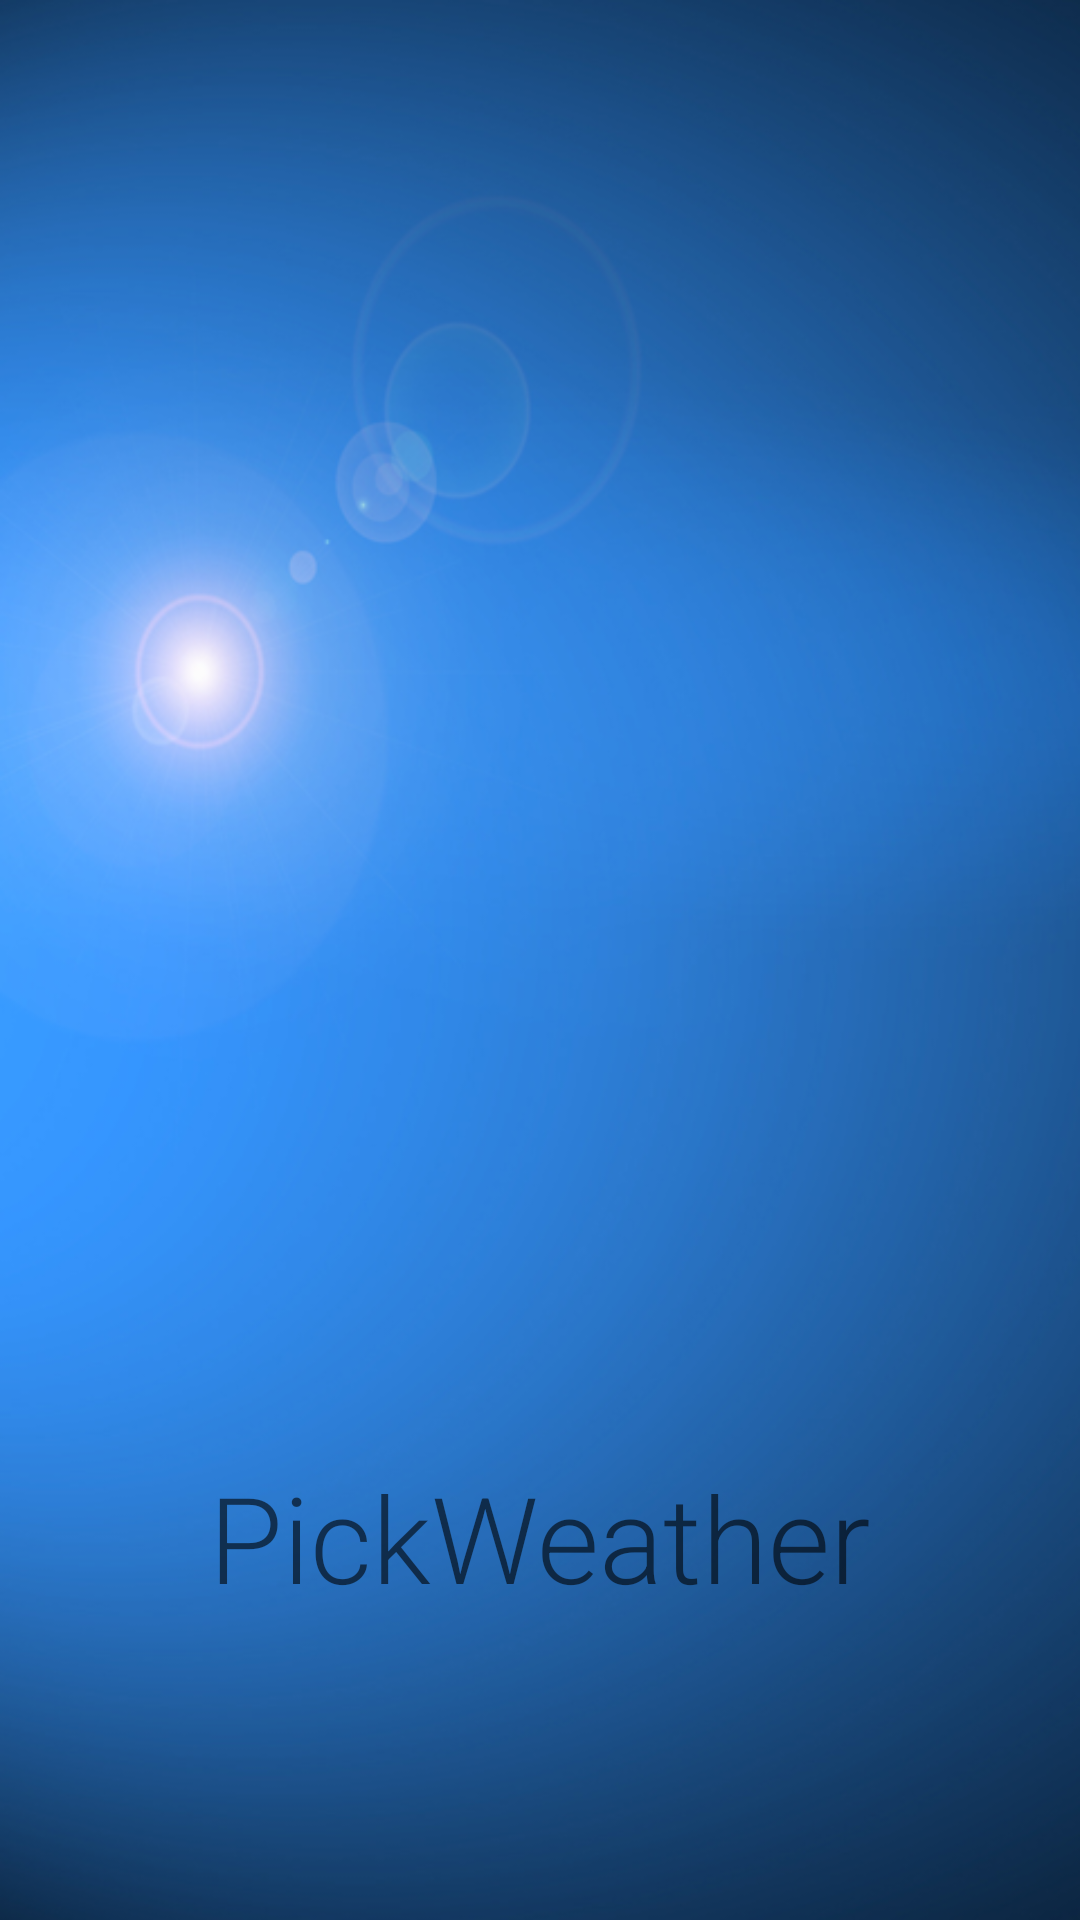

Write the Android layout XML for this screen, with the resource values it uses.
<!-- AndroidManifest.xml: application theme AppTheme -->
<!-- res/layout/splashscreen_activity_main.xml -->
<RelativeLayout xmlns:android="http://schemas.android.com/apk/res/android"
    xmlns:tools="http://schemas.android.com/tools" android:layout_width="match_parent"
    android:layout_height="match_parent" android:paddingLeft="@dimen/activity_horizontal_margin"
    android:paddingRight="@dimen/activity_horizontal_margin"
    android:paddingTop="@dimen/activity_vertical_margin"
    android:paddingBottom="@dimen/activity_vertical_margin"
    android:background="@drawable/bluesky"
    tools:context="com.example.epsi.pickweather.SplashScreen.SplashscreenActivity">


    <ImageView
        android:layout_width="wrap_content"
        android:layout_height="wrap_content"
        android:id="@+id/appLogo"
        android:src="@drawable/logo1"
        android:layout_above="@+id/appTitle"
        android:layout_alignParentStart="true" />

    <TextView
        android:layout_width="wrap_content"
        android:layout_height="wrap_content"
        android:textAppearance="?android:attr/textAppearanceMedium"
        android:text="PickWeather"
        android:id="@+id/appTitle"
        android:fontFamily="sans-serif-light"
        android:textSize="120px"
        android:layout_marginTop="-200px"
        android:textIsSelectable="false"
        android:layout_alignParentBottom="true"
        android:layout_centerHorizontal="true"
        android:layout_marginBottom="85dp" />
</RelativeLayout>
<!-- resources referenced by this layout -->
<resources>
  <dimen name="activity_horizontal_margin">16dp</dimen>
  <dimen name="activity_vertical_margin">16dp</dimen>
  <!-- drawable bluesky: png bitmap (drawable, 250051 bytes) -->
  <style name="AppTheme" parent="Theme.AppCompat.Light.NoActionBar">
          
          <item name="android:windowBackground">@drawable/bluesky</item>
          <item name="android:windowTranslucentStatus">true</item>
          
          <item name="colorPrimary">@color/ColorPrimary</item>
          
          <item name="colorPrimaryDark">@color/ColorPrimaryDark</item>
      </style>
  <color name="ColorPrimary">#03a9f4</color>
  <color name="ColorPrimaryDark">#0288d1</color>
</resources>
